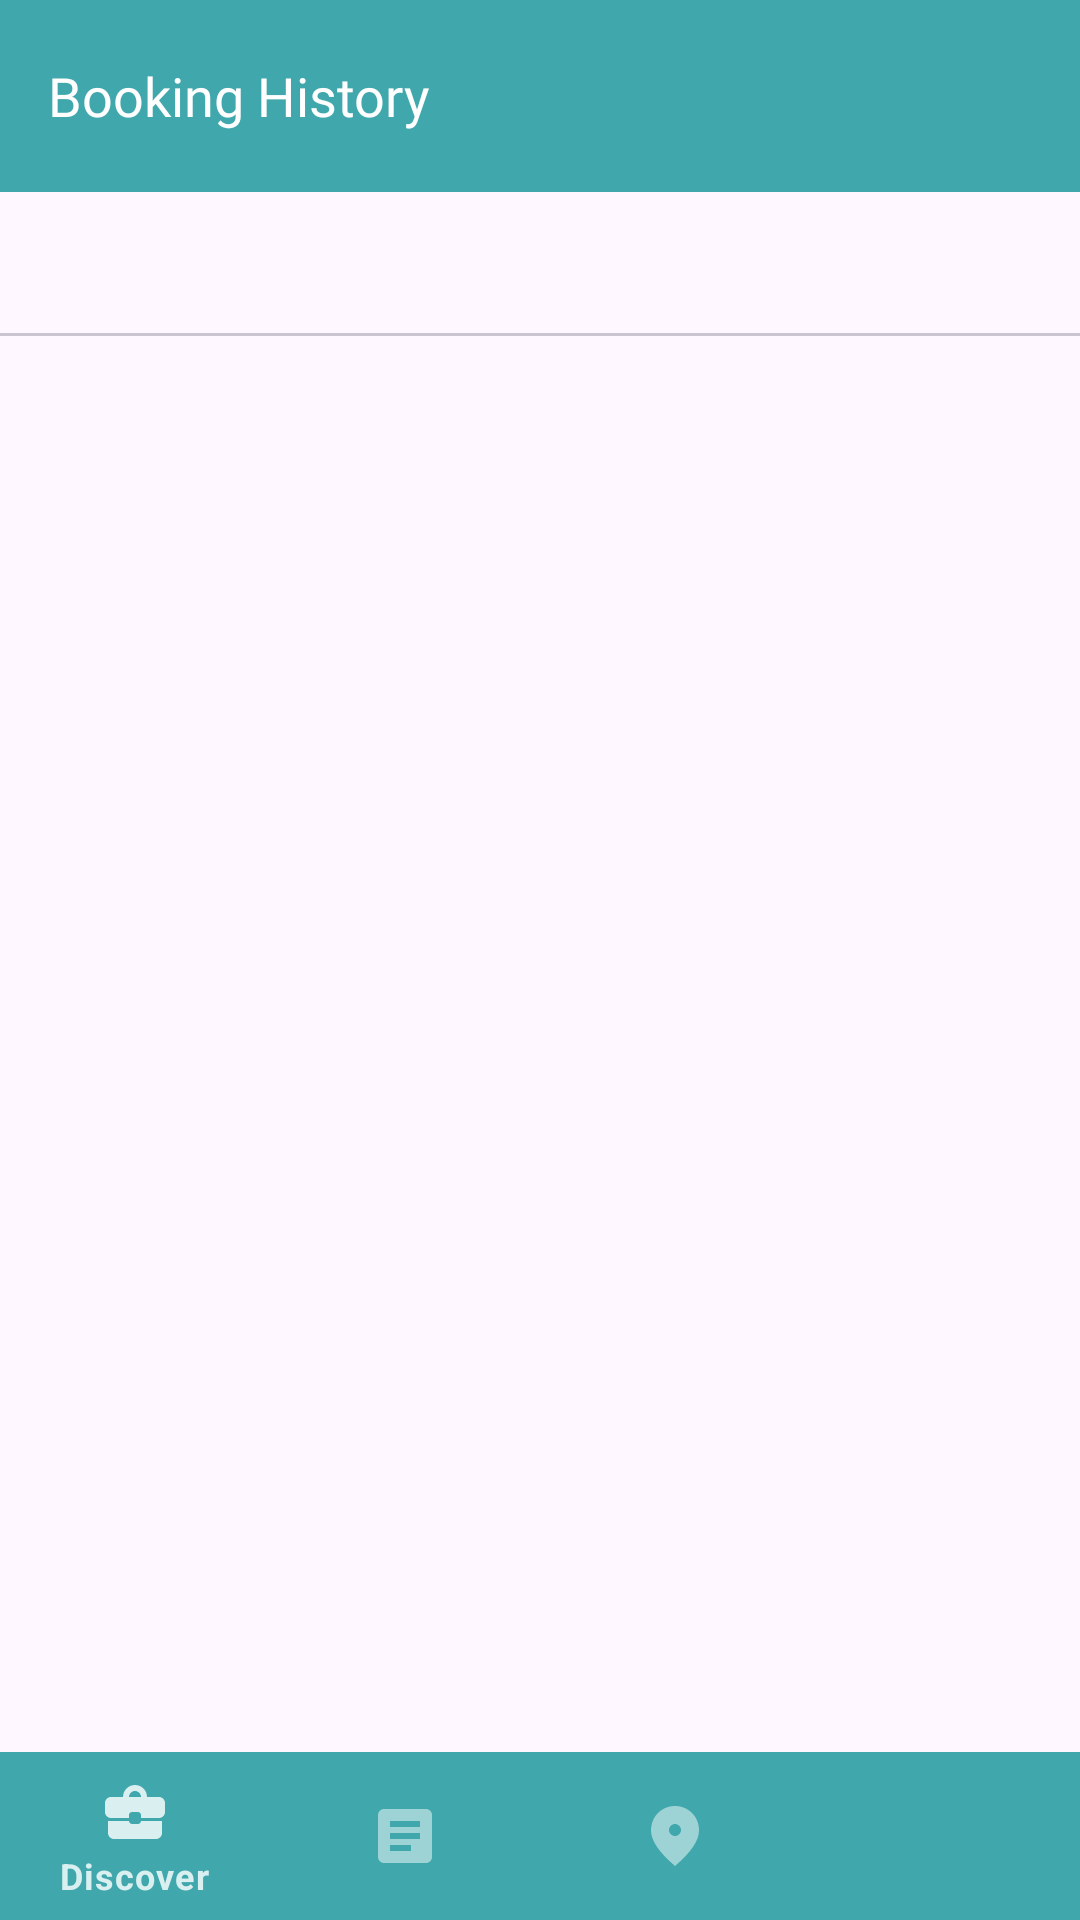

Here is an Android app screen rendered from its layout file. Give the layout XML and the strings, colors and styles it references.
<!-- AndroidManifest.xml: application theme Theme.FamCare -->
<!-- res/layout/activity_history.xml -->
<androidx.coordinatorlayout.widget.CoordinatorLayout xmlns:android="http://schemas.android.com/apk/res/android"
    xmlns:app="http://schemas.android.com/apk/res-auto"
    xmlns:tools="http://schemas.android.com/tools"
    android:layout_width="match_parent"
    android:layout_height="match_parent"
    tools:context=".view.history.HistoryActivity">

    <LinearLayout
        android:layout_width="match_parent"
        android:layout_height="match_parent"
        android:orientation="vertical">

        <com.google.android.material.appbar.AppBarLayout
            android:layout_width="match_parent"
            android:layout_height="wrap_content"
            android:theme="@style/ThemeOverlay.AppCompat.Dark.ActionBar">

            <androidx.appcompat.widget.Toolbar
                android:id="@+id/toolbar"
                android:layout_width="match_parent"
                android:layout_height="?attr/actionBarSize"
                android:background="?attr/colorPrimary"
                android:elevation="4dp"
                android:fitsSystemWindows="true"
                app:layout_scrollFlags="scroll|enterAlways">

                <TextView
                    android:id="@+id/toolbar_title"
                    android:layout_width="wrap_content"
                    android:layout_height="wrap_content"
                    android:fontFamily="@font/montserratsemibold"
                    android:text="Booking History"
                    android:textColor="@color/white"
                    android:textSize="18sp" />

            </androidx.appcompat.widget.Toolbar>

        </com.google.android.material.appbar.AppBarLayout>

        <com.google.android.material.tabs.TabLayout
            android:id="@+id/tab_layout"
            android:layout_width="match_parent"
            android:layout_height="wrap_content"
            android:layout_below="@+id/toolbar"
            app:tabGravity="fill"
            app:tabMode="fixed" />

        <FrameLayout
            android:id="@+id/fragment_container"
            android:layout_width="match_parent"
            android:layout_height="match_parent" />

        <androidx.viewpager2.widget.ViewPager2
            android:id="@+id/view_pager"
            android:layout_width="match_parent"
            android:layout_height="0dp"
            android:layout_weight="1"
            app:layout_behavior="@string/appbar_scrolling_view_behavior" />

    </LinearLayout>

    <com.google.android.material.bottomnavigation.BottomNavigationView
        android:id="@+id/bottom_navigation"
        style="@style/Widget.MaterialComponents.BottomNavigationView.Colored"
        android:layout_width="match_parent"
        android:layout_height="wrap_content"
        android:layout_gravity="bottom"
        app:menu="@menu/bottom_navigation_menu" />

</androidx.coordinatorlayout.widget.CoordinatorLayout>
<!-- resources referenced by this layout -->
<resources>
  <color name="white">#FFFFFFFF</color>
  <style name="Theme.FamCare" parent="Base.Theme.FamCare" />
  <style name="Base.Theme.FamCare" parent="Theme.Material3.DayNight.NoActionBar">
          <item name="colorPrimary">@color/icon_active</item>
          <item name="colorOnPrimary">@color/main</item>
      </style>
  <color name="icon_active">#40A7AD</color>
  <color name="main">#DAF0F0</color>
</resources>
